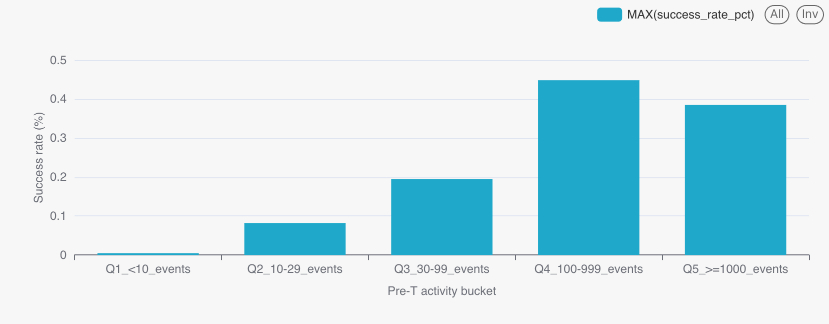

Source data for this figure (header and first rows):
activity_bucket, repo_count, success_count, success_rate_pct
Q1_<10_events, 10019445, 476, 0.00475
Q2_10-29_events, 700495, 576, 0.08223
Q3_30-99_events, 240586, 468, 0.1945
Q4_100-999_events, 83860, 376, 0.4484
Q5_>=1000_events, 7274, 28, 0.3849
